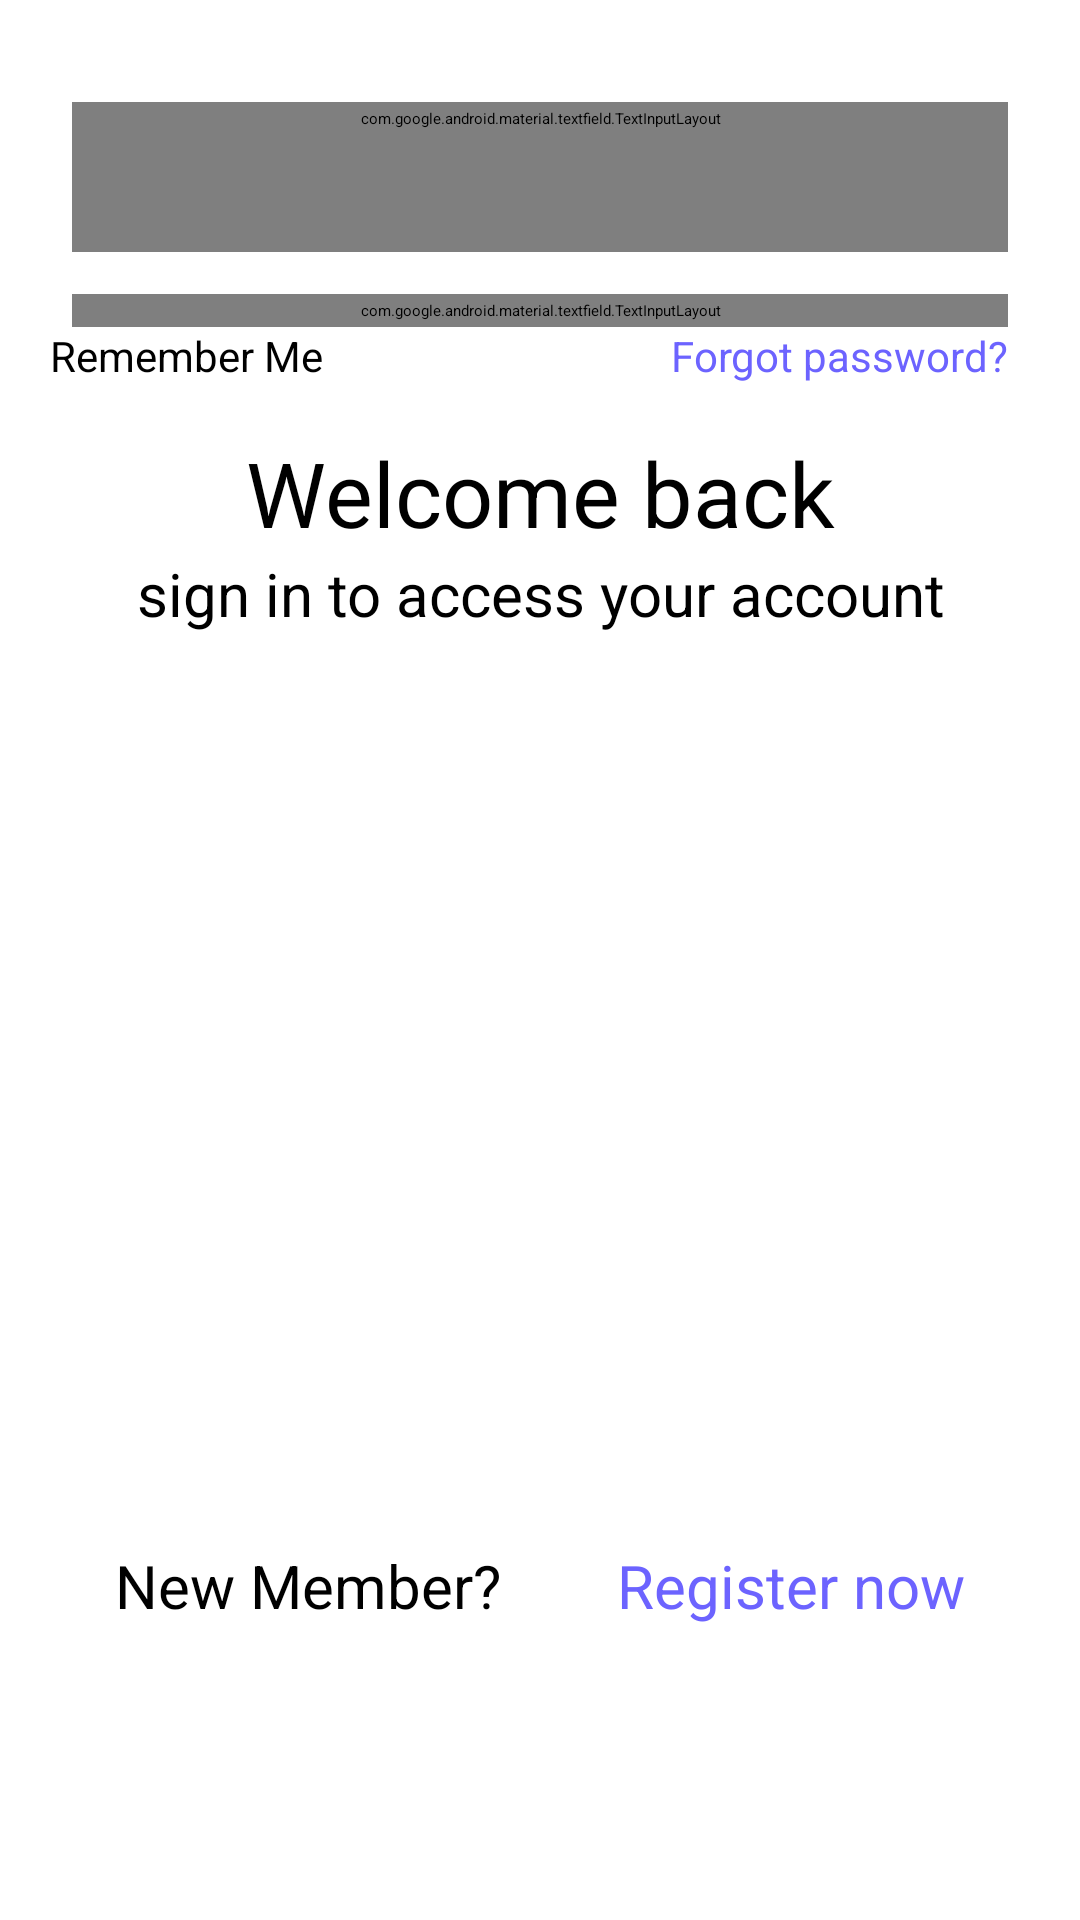

The Android layout XML behind this screen, and the referenced resources:
<!-- AndroidManifest.xml: application theme Theme.MobileApps -->
<!-- res/layout/activity_login.xml -->
<?xml version="1.0" encoding="utf-8"?>
<androidx.constraintlayout.widget.ConstraintLayout xmlns:android="http://schemas.android.com/apk/res/android"
    xmlns:app="http://schemas.android.com/apk/res-auto"
    xmlns:tools="http://schemas.android.com/tools"
    android:id="@+id/main"
    android:layout_width="match_parent"
    android:layout_height="match_parent"
    tools:context=".LoginActivity">

    <ImageView
        android:id="@+id/welcomeBackImage"
        android:layout_width="wrap_content"
        android:layout_height="wrap_content"
        android:layout_marginTop="20dp"
        android:src="@drawable/graphic"
        app:layout_constraintEnd_toEndOf="parent"
        app:layout_constraintStart_toStartOf="parent"
        app:layout_constraintTop_toTopOf="parent"
        />

    <TextView
        android:id="@+id/welcomeBackText"

        android:layout_width="wrap_content"
        android:layout_height="wrap_content"
        android:layout_marginTop="144dp"
        android:text="@string/welcome"
        android:textSize="30sp"
        app:layout_constraintEnd_toEndOf="parent"

        app:layout_constraintStart_toStartOf="parent"
        app:layout_constraintTop_toTopOf="parent" />

    <TextView
        android:layout_width="wrap_content"
        android:layout_height="wrap_content"
        android:text="@string/sign_in_text"
        android:textSize="20sp"
        app:layout_constraintEnd_toEndOf="@+id/welcomeBackText"
        app:layout_constraintStart_toStartOf="@+id/welcomeBackText"
        app:layout_constraintTop_toBottomOf="@+id/welcomeBackText" />

    <com.google.android.material.textfield.TextInputLayout
        android:id="@+id/emailInputLayout"
        style="@style/TextFieldInputText"
        android:layout_width="match_parent"
        android:layout_height="wrap_content"
        android:layout_marginStart="24dp"

        android:layout_marginTop="14dp"
        android:layout_marginEnd="24dp"
        android:autofillHints="emailAddress"
        android:hint="@string/enter_your_email"
        android:minHeight="50dp"

        app:endIconDrawable="@drawable/mail"
        app:endIconMode="custom"
        app:layout_constraintEnd_toEndOf="parent"
        app:layout_constraintStart_toStartOf="parent"
        app:layout_constraintTop_toBottomOf="@+id/welcomeBackImage">

        <com.google.android.material.textfield.TextInputEditText
            android:id="@+id/emailInput"
            android:layout_width="match_parent"
            android:layout_height="wrap_content"
            android:paddingHorizontal="22dp"
            android:textSize="14sp"
            android:inputType="textEmailAddress"
            />

    </com.google.android.material.textfield.TextInputLayout>

    <com.google.android.material.textfield.TextInputLayout
        android:id="@+id/passwordInputLayout"
        style="@style/TextFieldInputText"
        android:layout_width="match_parent"
        android:layout_height="wrap_content"
        android:layout_marginStart="24dp"


        android:layout_marginTop="14dp"


        android:layout_marginEnd="24dp"
        android:autofillHints="password"
        android:hint="@string/password"
        android:textSize="20sp"
        app:endIconDrawable="@drawable/lock"
        app:endIconMode="custom"
        app:layout_constraintEnd_toEndOf="parent"
        app:layout_constraintStart_toStartOf="parent"
        app:layout_constraintTop_toBottomOf="@+id/emailInputLayout">


        <com.google.android.material.textfield.TextInputEditText
            android:id="@+id/passwordInput"
            android:layout_width="match_parent"
            android:layout_height="wrap_content"
            android:paddingHorizontal="22dp"
            android:textSize="14sp"
            android:inputType="textPassword"
            />

    </com.google.android.material.textfield.TextInputLayout>

    <CheckBox
        android:id="@+id/checkbox"
        android:layout_width="wrap_content"
        android:layout_height="wrap_content"
        android:layout_marginEnd="236dp"
        android:text="@string/remember_me"
        android:textSize="14sp"
        app:layout_constraintEnd_toEndOf="@+id/passwordInputLayout"
        app:layout_constraintStart_toStartOf="@+id/passwordInputLayout"
        app:layout_constraintTop_toBottomOf="@+id/passwordInputLayout" />

    <TextView
        android:id="@+id/forgotPassword"
        android:layout_width="wrap_content"
        android:layout_height="wrap_content"
        android:text="@string/forgot_password"
        android:textColor="#6C63FF"
        android:textSize="14sp"
        app:layout_constraintBottom_toBottomOf="@+id/checkbox"
        app:layout_constraintEnd_toEndOf="@+id/passwordInputLayout"
        app:layout_constraintTop_toBottomOf="@+id/passwordInputLayout" />

    <Button
        android:id="@+id/loginButton"
        style="@style/Widget.MaterialComponents.Button.TextButton"
        android:layout_width="0dp"
        android:layout_height="65dp"
        android:layout_marginStart="24dp"
        android:layout_marginEnd="24dp"
        android:backgroundTint="#6C63FF"
        android:text="@string/button"
        android:textColor="#FFF"
        android:textSize="20sp"
        app:layout_constraintBottom_toBottomOf="parent"
        app:layout_constraintEnd_toEndOf="parent"
        app:layout_constraintStart_toStartOf="parent"
        app:layout_constraintTop_toBottomOf="@+id/checkbox" />

    <TextView
        android:id="@+id/newMemberLabel"
        android:layout_width="wrap_content"
        android:layout_height="wrap_content"
        android:text="@string/new_member"
        android:textSize="20sp"
        app:layout_constraintBottom_toBottomOf="parent"
        app:layout_constraintEnd_toStartOf="@+id/registerNowLabel"
        app:layout_constraintStart_toStartOf="parent"
        app:layout_constraintTop_toBottomOf="@+id/loginButton" />

    <TextView
        android:id="@+id/registerNowLabel"
        android:layout_width="wrap_content"
        android:layout_height="wrap_content"
        android:text="@string/register_now"
        android:textColor="#6C63FF"
        android:textSize="20sp"
        app:layout_constraintBottom_toBottomOf="parent"
        app:layout_constraintEnd_toEndOf="parent"
        app:layout_constraintStart_toEndOf="@+id/newMemberLabel"
        app:layout_constraintTop_toBottomOf="@+id/loginButton" />
</androidx.constraintlayout.widget.ConstraintLayout>
<!-- resources referenced by this layout -->
<resources>
  <string name="button">Next &gt;</string>
  <string name="enter_your_email">Enter your email</string>
  <string name="forgot_password">Forgot password?</string>
  <string name="new_member">New Member?</string>
  <string name="password">Password</string>
  <string name="register_now">Register now</string>
  <string name="remember_me">Remember Me</string>
  <string name="sign_in_text">sign in to access your account</string>
  <string name="welcome">Welcome back</string>
  <style name="TextFieldInputText" parent="Widget.Material3.TextInputEditText.FilledBox">
          <item name="boxCornerRadiusTopEnd">10dp</item>
          <item name="boxCornerRadiusTopStart">10dp</item>
          <item name="boxCornerRadiusBottomStart">10dp</item>
          <item name="boxCornerRadiusBottomEnd">10dp</item>
          <item name="android:padding">2dp</item>
  
      </style>
</resources>
